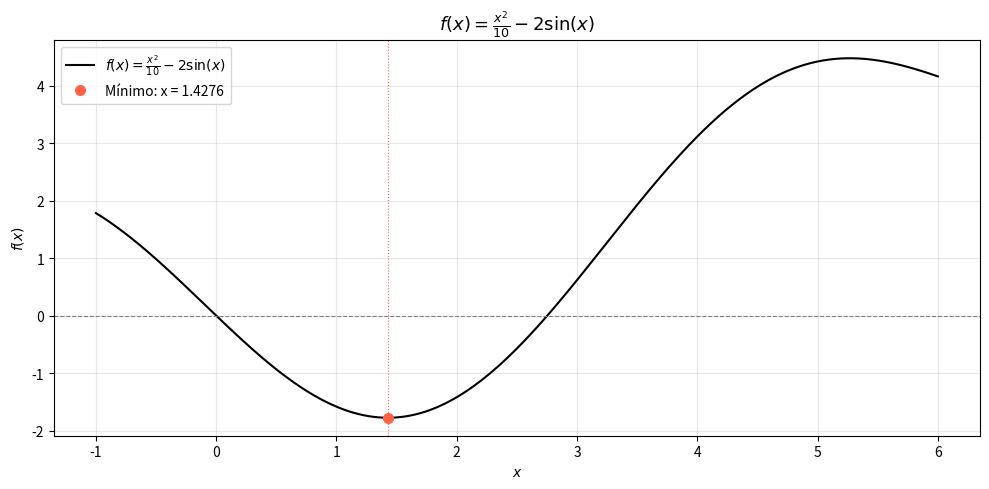

This figure's Python source:
import numpy as np
import matplotlib.pyplot as plt

def f(x):
    return x**2/10 - 2*np.sin(x)

numero_ouro = 1.6180
xu = 4
xl = 0

i = 6
epara = 0.5 * (10 ** (2 - i))
epest = 100
xopt = (xl + xu) / 2

while epest >= epara:
    d = (numero_ouro - 1)*(xu - xl)
    x1 = xl + d
    x2 = xu - d

    if f(x1) < f(x2):
        xl = x2
        xopt = x1
    else:
        xu = x1
        xopt = x2

    epest = (2 - numero_ouro) * abs((xu - xl) / xopt) * 100

print(f"xopt = {xopt:.6f} ")
x_plot = np.linspace(-1, 6, 1000)

plt.figure(figsize=(10, 5))
plt.plot(x_plot, f(x_plot), color='black', lw=1.5, label=r'$f(x) = \frac{x^2}{10} - 2\sin(x)$')
plt.axhline(0, color='gray', lw=0.8, ls='--')
plt.plot(xopt, f(xopt), 'o', color='tomato', markersize=7, label=f'Mínimo: x = {xopt:.4f}')
plt.axvline(xopt, color='tomato', lw=0.8, ls=':')

plt.title(r'$f(x) = \frac{x^2}{10} - 2\sin(x)$', fontsize=13)
plt.xlabel(r'$x$')
plt.ylabel(r'$f(x)$')
plt.legend(fontsize=10)
plt.grid(alpha=0.3)
plt.tight_layout()
plt.show()
